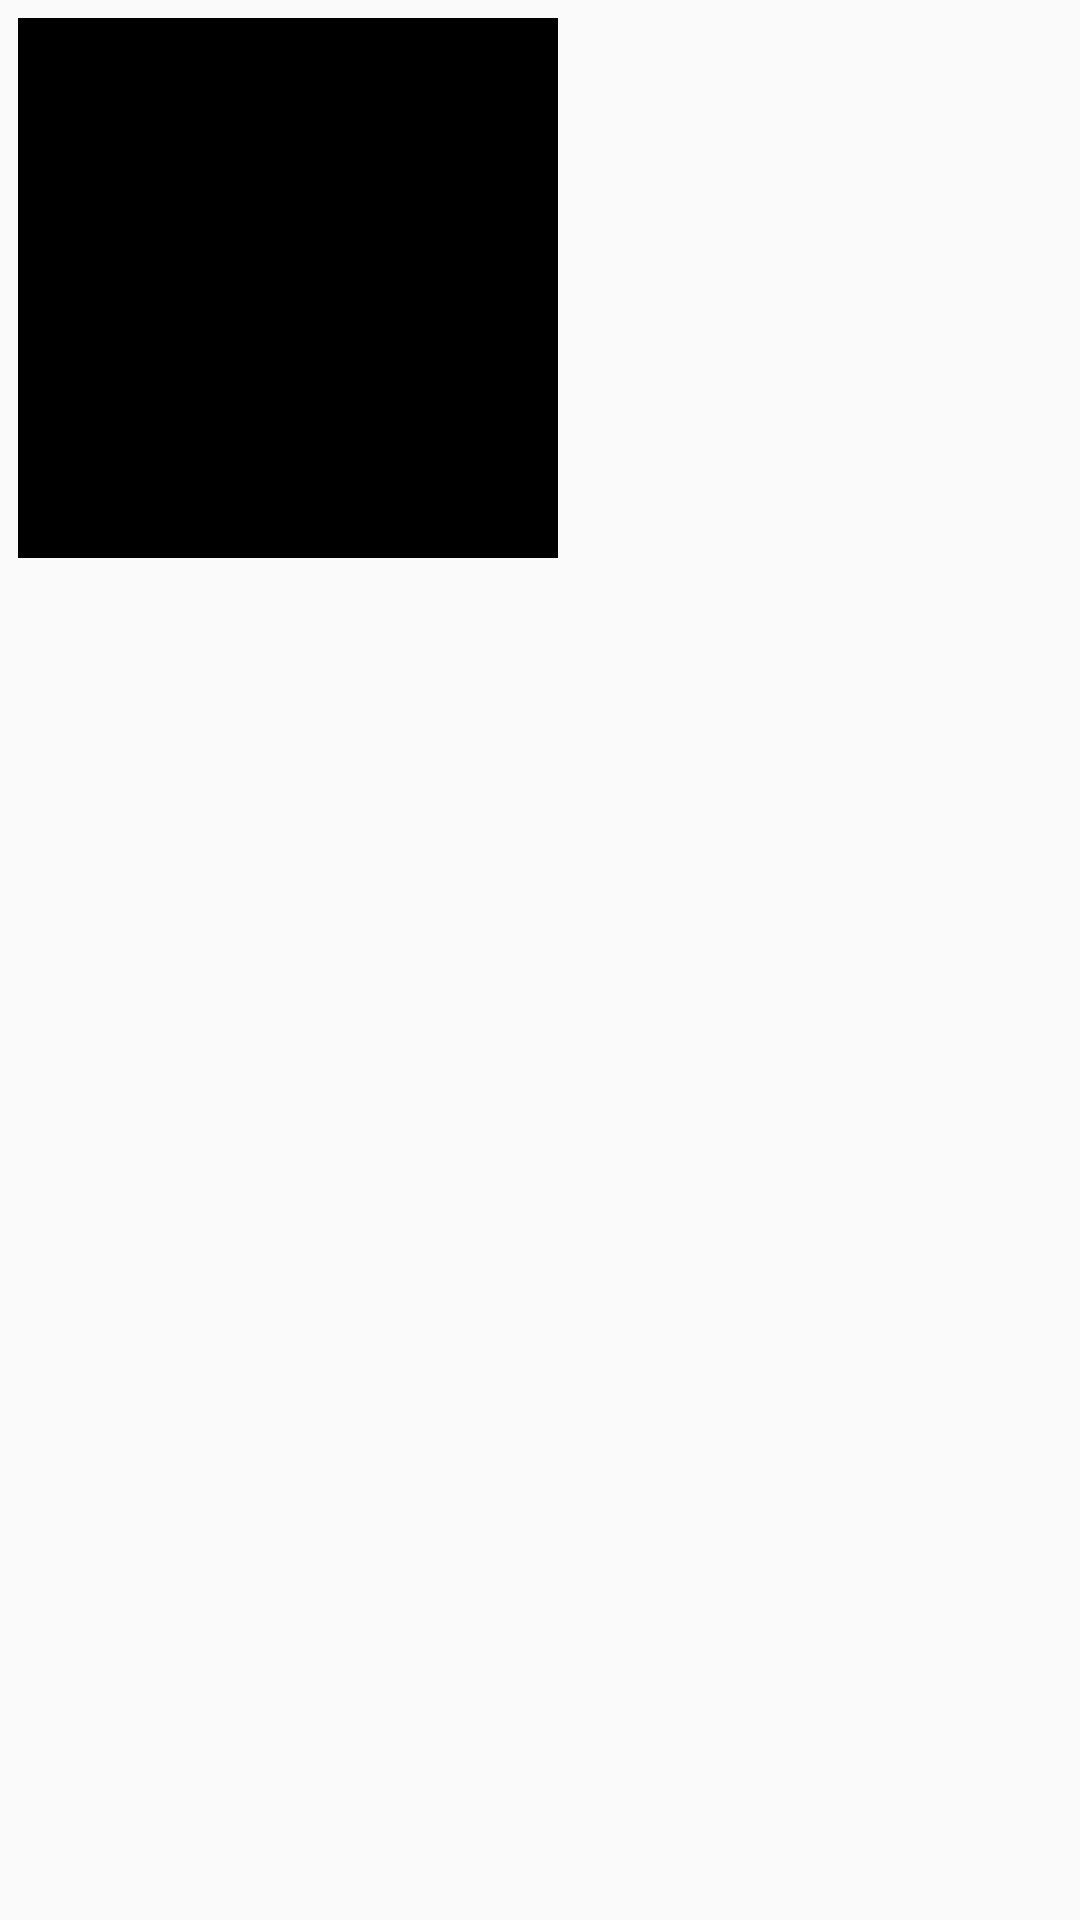

Reconstruct the res/layout file that produces this screen, plus the resources it refers to.
<!-- AndroidManifest.xml: application theme Theme.KorlinLesson3 -->
<!-- res/layout/rv_item.xml -->
<?xml version="1.0" encoding="utf-8"?>
<androidx.constraintlayout.widget.ConstraintLayout xmlns:android="http://schemas.android.com/apk/res/android"
    android:layout_width="match_parent"
    android:layout_height="wrap_content"
    xmlns:app="http://schemas.android.com/apk/res-auto"
    android:orientation="horizontal"
    android:padding="6dp">

    <ImageView
        android:id="@+id/image_view"
        android:layout_width="180dp"
        android:layout_height="180dp"
        android:src="@color/black"
        app:layout_constraintTop_toTopOf="parent"
        app:layout_constraintStart_toStartOf="parent"
        android:contentDescription="@string/todo" />


</androidx.constraintlayout.widget.ConstraintLayout>
<!-- resources referenced by this layout -->
<resources>
  <string name="todo">TODO</string>
  <style name="Theme.KorlinLesson3" parent="Theme.MaterialComponents.DayNight.NoActionBar.Bridge">
          
          <item name="colorPrimary">@color/purple_500</item>
          <item name="colorPrimaryVariant">@color/purple_700</item>
          <item name="colorOnPrimary">@color/white</item>
          
          <item name="colorSecondary">@color/teal_200</item>
          <item name="colorSecondaryVariant">@color/teal_700</item>
          <item name="colorOnSecondary">@color/black</item>
          
          <item name="android:statusBarColor" tools:targetApi="l">?attr/colorPrimaryVariant</item>
          
      </style>
  <!-- not gathered from this repository: default colours our renderer supplied (Android Studio template values) -->
  <color name="purple_500">#FF6200EE</color>
  <color name="purple_700">#FF3700B3</color>
  <color name="teal_200">#FF03DAC5</color>
  <color name="teal_700">#FF018786</color>
  <color name="black">#FF000000</color>
  <color name="white">#FFFFFFFF</color>
</resources>
